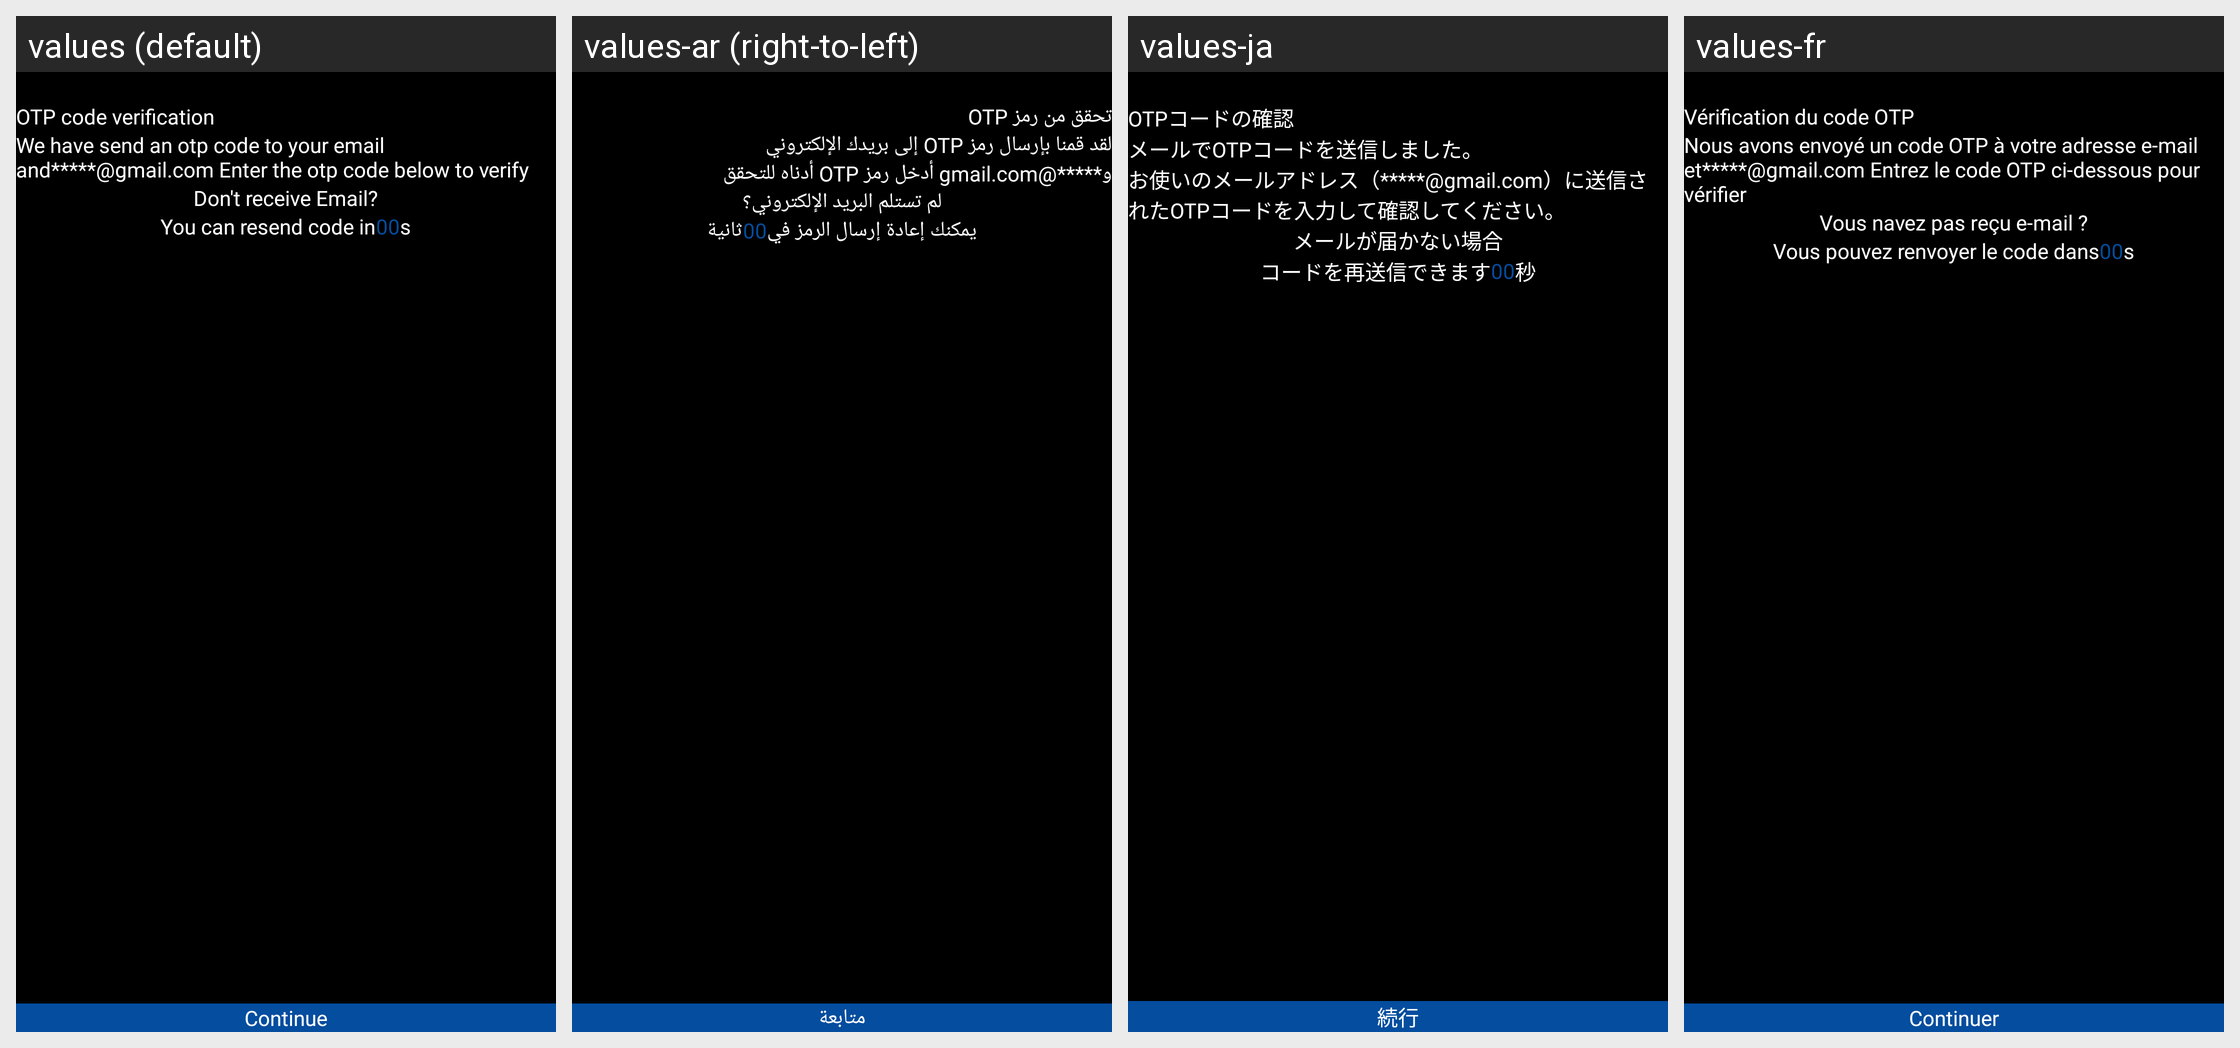

Locale-by-locale string values for the Android screen shown in this grid:
Android screen res/layout/activity_otp_code_verification.xml rendered under 4 locales, left to right: values (default), values-ar (right-to-left), values-ja, values-fr. Device: Nexus 5 (rendered at 1080×1920; each locale shown at half size, 540×960, under a caption strip naming it); theme Theme.AiImageGenerator.
Other locales in the repository, not shown: values-de, values-es, values-hi, values-in, values-ru, values-ur, values-zh.
Strings drawn on this screen, with the default value and each locale's value (text and hints the layout hard-codes, and strings that could not be matched under every locale, appear in the picture but are not listed):

otp_code_verification
  values: OTP code verification
  values-ar: تحقق من رمز OTP
  values-ja: OTPコードの確認
  values-fr: Vérification du code OTP

otp_detail_text
  values: We have send an otp code to your email
      and*****@gmail.com Enter the otp code below to verify
  values-ar: لقد قمنا بإرسال رمز OTP إلى بريدك الإلكتروني
      و*****@gmail.com أدخل رمز OTP أدناه للتحقق
  values-ja: メールでOTPコードを送信しました。
      お使いのメールアドレス（*****@gmail.com）に送信されたOTPコードを入力して確認してください。
  values-fr: Nous avons envoyé un code OTP à votre adresse e-mail
      et*****@gmail.com Entrez le code OTP ci-dessous pour vérifier

don_t_receive_email
  values: Don't receive Email?
  values-ar: لم تستلم البريد الإلكتروني؟
  values-ja: メールが届かない場合
  values-fr: Vous navez pas reçu e-mail ?

you_can_resend_code_in
  values: You can resend code in
  values-ar: يمكنك إعادة إرسال الرمز في
  values-ja: コードを再送信できます
  values-fr: Vous pouvez renvoyer le code dans

_timer
  values: 00
  values-ar: 00
  values-ja: 00
  values-fr: 00

s
  values: s
  values-ar: ثانية
  values-ja: 秒
  values-fr: s

continue_btn
  values: Continue
  values-ar: متابعة
  values-ja: 続行
  values-fr: Continuer
